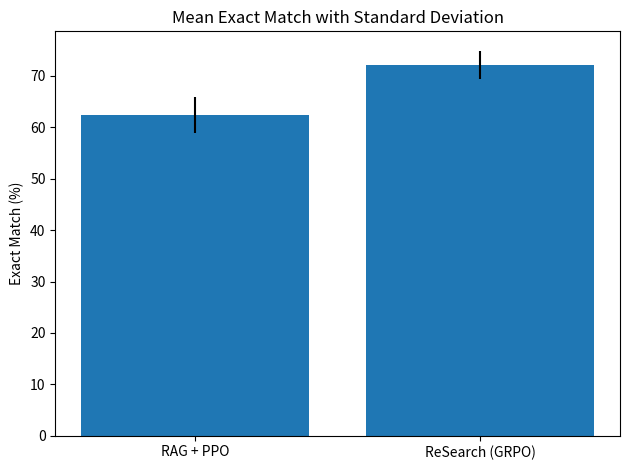
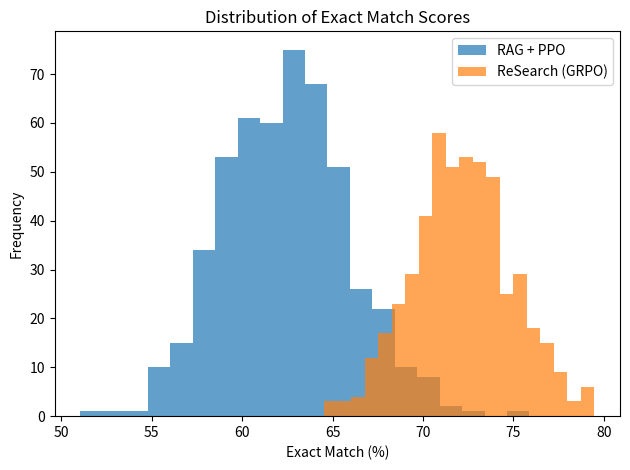

These charts were generated, in order, by the following Python code: (Note: this script raises an exception after producing the figures.)
import numpy as np
from scipy.stats import ttest_ind
import matplotlib.pyplot as plt

# Reproducibility
np.random.seed(42)

# Simulate Exact Match (EM) scores for 500 samples each
n = 500
rag_ppo = np.random.normal(0.624, 0.035, n) * 100  # Convert to percentage
research_grpo = np.random.normal(0.721, 0.028, n) * 100

# Perform two-sample t-test (unequal variances)
t_stat, p_val = ttest_ind(research_grpo, rag_ppo, equal_var=False)
print(f"T-statistic: {t_stat:.2f}, p-value: {p_val:.2e}")

# Bar plot: Mean EM with Standard Deviation
means = [rag_ppo.mean(), research_grpo.mean()]
stds = [rag_ppo.std(ddof=1), research_grpo.std(ddof=1)]

plt.figure()
plt.bar(['RAG + PPO', 'ReSearch (GRPO)'], means, yerr=stds)
plt.ylabel('Exact Match (%)')
plt.title('Mean Exact Match with Standard Deviation')
plt.tight_layout()
plt.show()

# Histogram: Distribution of EM scores
plt.figure()
plt.hist(rag_ppo, bins=20, alpha=0.7, label='RAG + PPO')
plt.hist(research_grpo, bins=20, alpha=0.7, label='ReSearch (GRPO)')
plt.xlabel('Exact Match (%)')
plt.ylabel('Frequency')
plt.title('Distribution of Exact Match Scores')
plt.legend()
plt.tight_layout()
plt.show()


# Print statistical results
print(f"Statistical Results:")
print(f"- RAG+PPO Mean: {rag_scores.mean():.1f}% ± {rag_scores.std():.1f}%")
print(f"- ReSearch Mean: {research_scores.mean():.1f}% ± {research_scores.std():.1f}%")
print(f"\nIndependent t-test (Welch's):")
print(f"t-statistic = {t_stat:.1f}")
print(f"p-value = {p_value:.2e}")

# Interpret results
alpha = 0.05
print("\nInterpretation:")
if p_value < alpha:
    print(f"We reject the null hypothesis (p < {alpha})")
    print("ReSearch (GRPO) significantly outperforms RAG+PPO")
else:
    print(f"We fail to reject the null hypothesis (p ≥ {alpha})")
